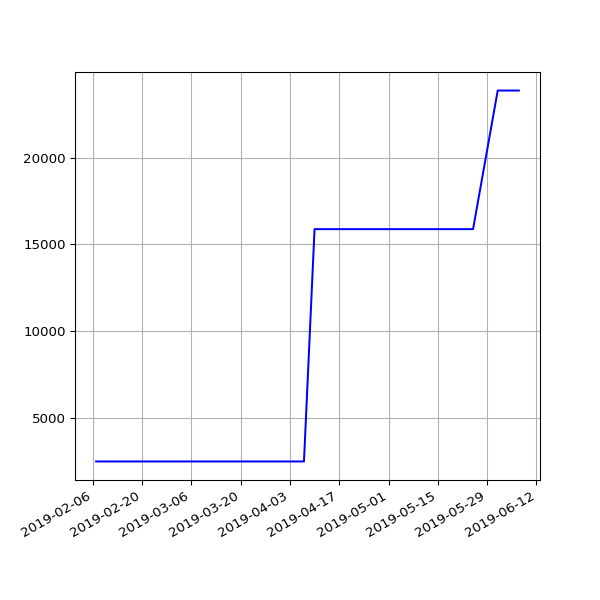

The file beside this chart, header and first rows:
date, value
2019-02-07 06:28:15 +0000, 2470
2019-02-10 07:01:57 +0000, 2470
2019-02-13 06:35:54 +0000, 2470
2019-02-19 07:05:30 +0000, 2470
2019-02-22 06:55:53 +0000, 2470
2019-02-25 06:38:05 +0000, 2470
2019-03-01 06:43:32 +0000, 2470
2019-03-04 07:01:27 +0000, 2470
2019-03-07 07:15:07 +0000, 2470
2019-03-10 06:41:23 +0000, 2470
2019-03-13 06:35:04 +0000, 2470
2019-03-16 06:34:51 +0000, 2470
2019-03-19 06:42:23 +0000, 2470
2019-03-22 06:58:13 +0000, 2470
2019-03-25 06:50:58 +0000, 2470
2019-03-28 07:47:59 +0000, 2470
2019-04-01 07:40:45 +0100, 2470
2019-04-04 06:42:25 +0100, 2470
2019-04-07 06:51:48 +0100, 2470
2019-04-10 06:56:15 +0100, 15875
2019-04-16 11:24:05 +0100, 15875
2019-04-19 07:16:50 +0100, 15875
2019-04-22 07:00:26 +0100, 15875
2019-05-01 07:20:31 +0100, 15875
2019-05-04 07:15:27 +0100, 15875
2019-05-07 07:29:37 +0100, 15875
2019-05-10 07:10:29 +0100, 15875
2019-05-13 07:01:24 +0100, 15875
2019-05-16 07:14:22 +0100, 15875
2019-05-19 06:46:07 +0100, 15875
2019-05-22 07:06:31 +0100, 15875
2019-05-25 07:04:15 +0100, 15875
2019-06-01 06:56:39 +0100, 23872
2019-06-04 06:58:16 +0100, 23872
2019-06-07 07:01:51 +0100, 23872
